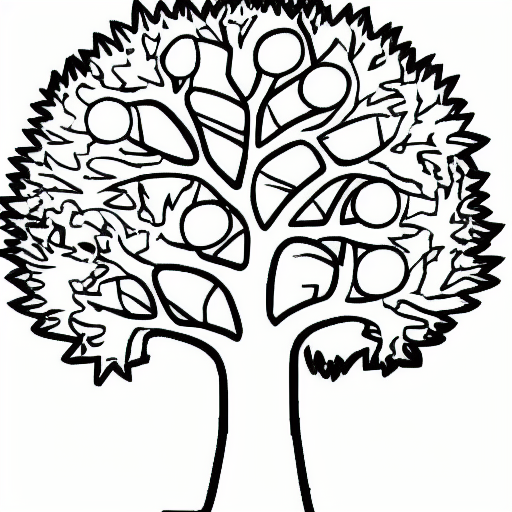
Generation parameters embedded in this image by AUTOMATIC1111 Stable Diffusion web UI or a fork of it (Forge, ...) (PNG 'parameters' text chunk):
coloring book, tree, black and white, cartoon
Steps: 20, Sampler: Euler a, CFG scale: 7, Seed: 2150364076, Size: 512x512, Model hash: 7460a6fa, Batch size: 8, Batch pos: 7